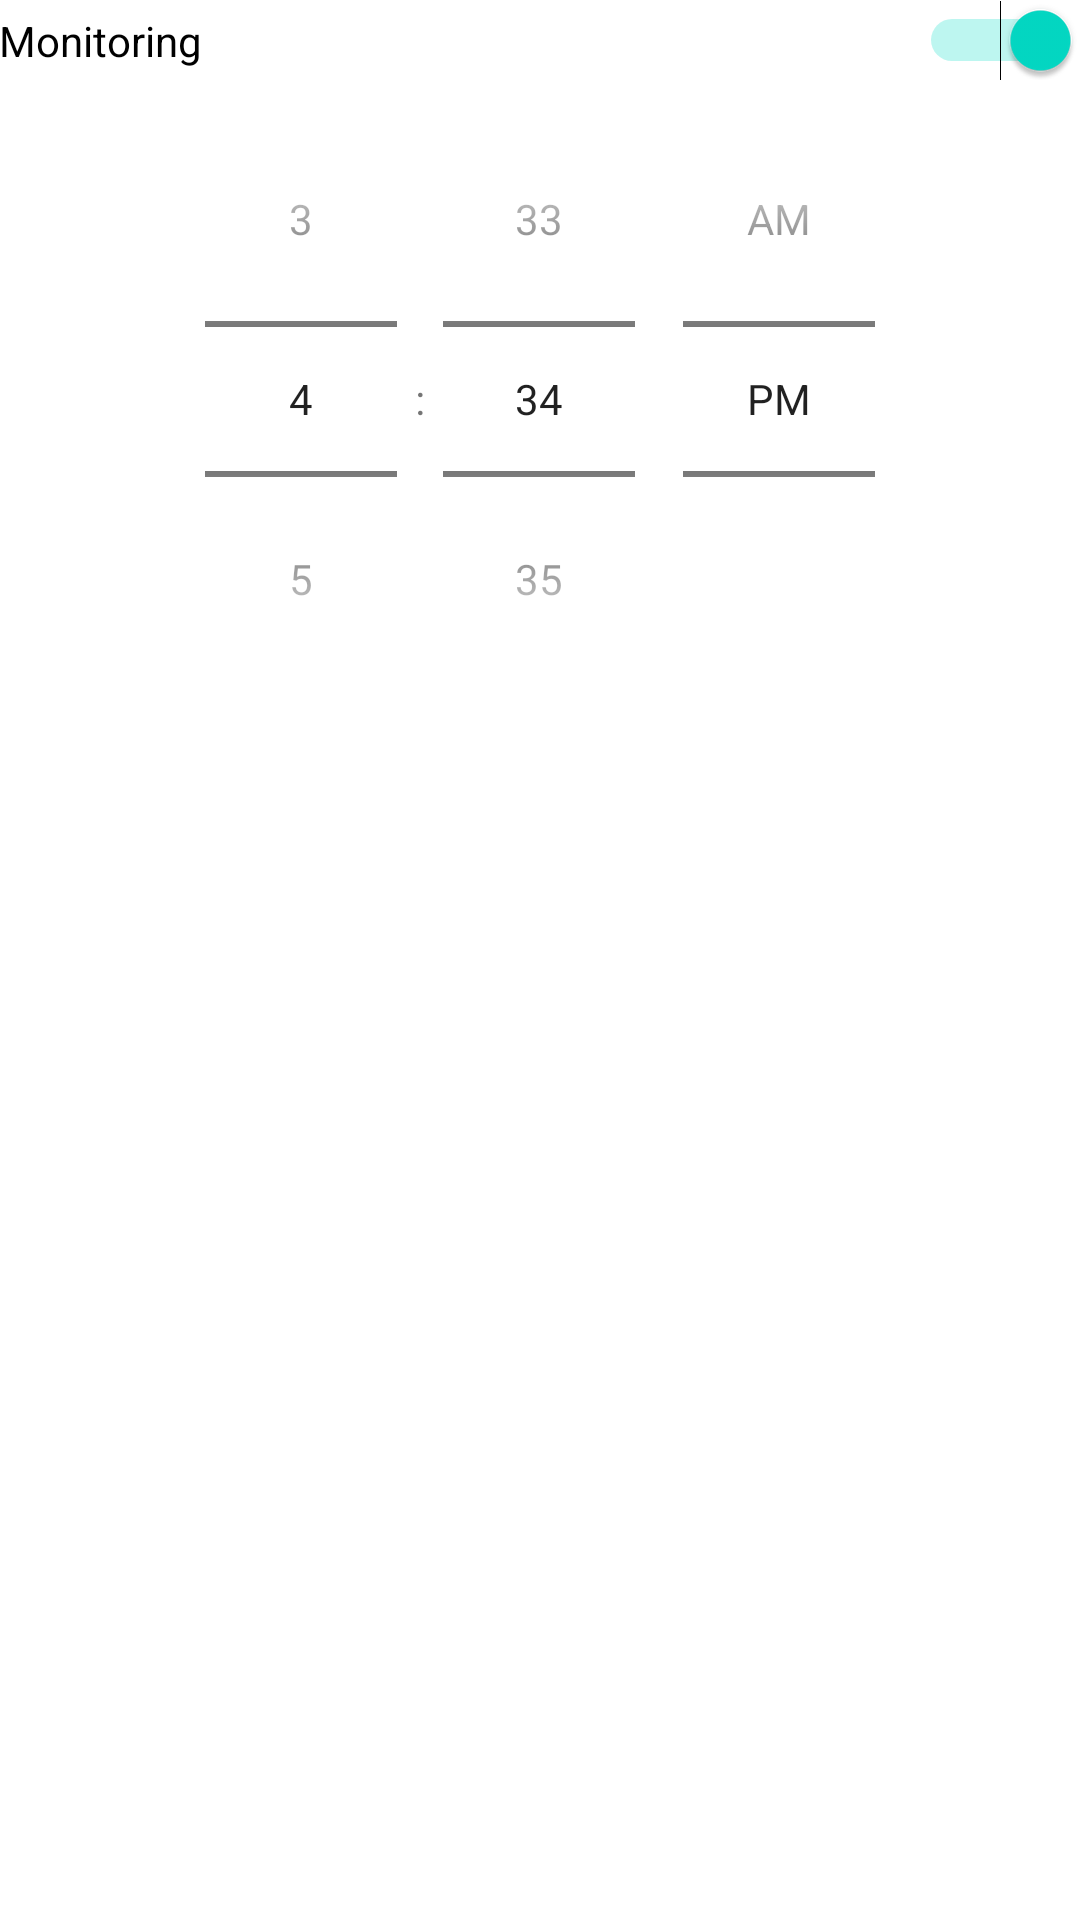

Here is an Android app screen rendered from its layout file. Give the layout XML and the strings, colors and styles it references.
<!-- AndroidManifest.xml: application theme AppTheme -->
<!-- res/layout/fragment_main.xml -->
<RelativeLayout xmlns:android="http://schemas.android.com/apk/res/android"
    xmlns:tools="http://schemas.android.com/tools" android:layout_width="match_parent"
    android:layout_height="match_parent" android:paddingLeft="@dimen/activity_horizontal_margin"
    android:paddingRight="@dimen/activity_horizontal_margin"
    android:paddingTop="@dimen/activity_vertical_margin"
    android:paddingBottom="@dimen/activity_vertical_margin" tools:context=".MainActivityFragment">


    <Switch
        android:layout_width="match_parent"
        android:layout_height="wrap_content"
        android:text="Monitoring"
        android:id="@+id/swActive"
        android:layout_alignParentTop="true"
        android:layout_alignParentLeft="true"
        android:layout_alignParentStart="true"
        android:checked="true" />

    <TimePicker
        android:layout_width="match_parent"
        android:layout_height="wrap_content"
        android:id="@+id/tpTime"
        android:layout_below="@+id/swActive"
        android:layout_alignParentLeft="true"
        android:layout_alignParentStart="true"
        android:timePickerMode="spinner" />

</RelativeLayout>
<!-- resources referenced by this layout -->
<resources>

</resources>
